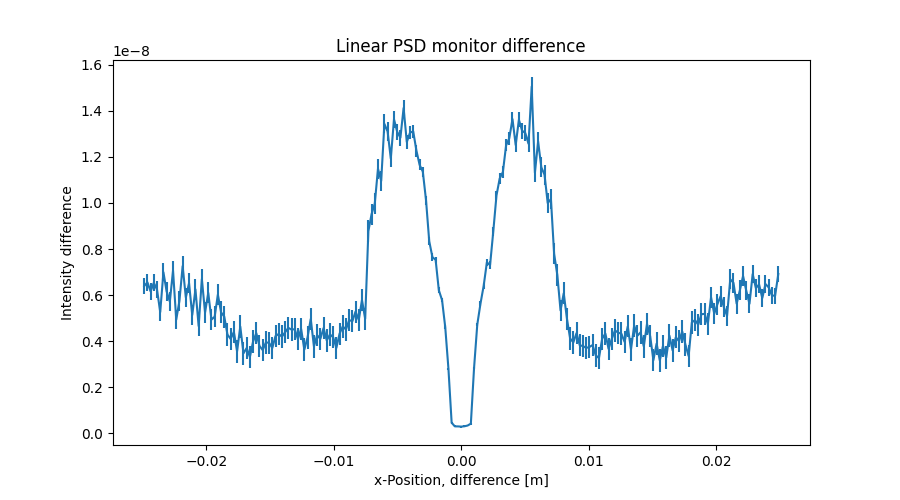

Data behind this chart, as committed beside it:
x_axis, Intensity, Error
-2.487437186000000106e-02, 6.394679526999999824e-09, 3.495984793000000236e-10
-2.462311558000000039e-02, 6.558698084000000011e-09, 3.568989744999999895e-10
-2.437185929999999973e-02, 6.160838385999999879e-09, 3.637798751000000051e-10
-2.412060301999999906e-02, 6.537980501000000100e-09, 3.704912633999999780e-10
-2.386934673000000104e-02, 6.243167671999999701e-09, 3.772732605999999820e-10
-2.361809045000000037e-02, 5.263026612000000057e-09, 3.832438413999999876e-10
-2.336683416999999971e-02, 6.994837728000000354e-09, 3.893996143000000205e-10
-2.311557788999999905e-02, 6.159362123999999822e-09, 3.957944546999999745e-10
-2.286432160999999838e-02, 5.720791675999999909e-09, 4.012680548999999863e-10
-2.261306533000000119e-02, 7.067401580999999967e-09, 4.072332128999999763e-10
-2.236180905000000052e-02, 4.934690722999999981e-09, 4.128872507999999852e-10
-2.211055275999999903e-02, 5.750761537999999636e-09, 4.176546987000000016e-10
-2.185929647999999836e-02, 7.260483076000000029e-09, 4.233792332000000252e-10
-2.160804020000000117e-02, 5.901611379000000056e-09, 4.291784711999999815e-10
-2.135678392000000050e-02, 6.522105427000000009e-09, 4.345612068000000082e-10
-2.110552763999999984e-02, 5.136268644000000005e-09, 4.393428251999999943e-10
-2.085427135999999917e-02, 6.251438469999999671e-09, 4.438171666000000110e-10
-2.060301507999999851e-02, 4.658061995000000244e-09, 4.478258645999999905e-10
-2.035175879000000049e-02, 6.699780706000000083e-09, 4.521020249000000103e-10
-2.010050250999999982e-02, 5.246864600999999770e-09, 4.565475633999999986e-10
-1.984924622999999916e-02, 6.101761379000000032e-09, 4.608363221000000015e-10
-1.959798994999999849e-02, 4.937770389999999876e-09, 4.649609882000000110e-10
-1.934673367000000130e-02, 5.064669527999999930e-09, 4.680886592000000363e-10
-1.909547739000000063e-02, 6.024290885000000207e-09, 4.715664514000000451e-10
-1.884422110999999997e-02, 5.255314535000000165e-09, 4.747280792999999592e-10
-1.859296481999999848e-02, 5.067620562000000230e-09, 4.777812691000000413e-10
-1.834170854000000128e-02, 4.289685499000000381e-09, 4.805989331999999657e-10
-1.809045226000000062e-02, 4.097513650000000179e-09, 4.819098422000000121e-10
-1.783919597999999995e-02, 4.406320206000000277e-09, 4.836557044999999859e-10
-1.758793969999999929e-02, 3.560848204999999927e-09, 4.847965473999999608e-10
-1.733668341999999862e-02, 4.638861603000000384e-09, 4.850050486999999892e-10
-1.708542714000000143e-02, 3.474802778999999863e-09, 4.848822528999999760e-10
-1.683417084999999994e-02, 3.705731122999999836e-09, 4.845356288999999563e-10
-1.658291456999999927e-02, 3.315150439999999968e-09, 4.847345058999999575e-10
-1.633165828999999861e-02, 3.990816064999999818e-09, 4.848161286999999650e-10
-1.608040201000000141e-02, 4.354772652999999894e-09, 4.849453706000000254e-10
-1.582914573000000075e-02, 3.796447335999999605e-09, 4.849131507000000472e-10
-1.557788945000000008e-02, 3.616303707000000169e-09, 4.846824444999999865e-10
-1.532663316999999942e-02, 3.950516846000000180e-09, 4.845253348000000142e-10
-1.507537687999999966e-02, 3.931411878999999719e-09, 4.845702965000000001e-10
-1.482412060000000073e-02, 3.706178154000000127e-09, 4.846569065999999753e-10
-1.457286432000000007e-02, 4.223534114999999609e-09, 4.851382047000000052e-10
-1.432160803999999940e-02, 4.315625442999999900e-09, 4.853756746999999961e-10
-1.407035176000000047e-02, 4.199022499999999807e-09, 4.849664791999999903e-10
-1.381909547999999981e-02, 4.388447972999999965e-09, 4.850039243999999831e-10
-1.356783919999999914e-02, 4.581081265999999957e-09, 4.855327582999999824e-10
-1.331658290999999938e-02, 4.505485172000000413e-09, 4.849581493000000382e-10
-1.306532663000000045e-02, 4.522118848000000259e-09, 4.845915635000000048e-10
-1.281407034999999979e-02, 4.092282743000000098e-09, 4.848729190999999710e-10
-1.256281407000000086e-02, 4.536064302000000168e-09, 4.851802570999999951e-10
-1.231155779000000020e-02, 3.635491643999999864e-09, 4.853767163999999609e-10
-1.206030150999999953e-02, 4.164417419000000329e-09, 4.850060805000000484e-10
-1.180904523000000060e-02, 4.966964092999999828e-09, 4.848966812999999944e-10
-1.155778894000000084e-02, 3.775243816999999905e-09, 4.846352338999999852e-10
-1.130653266000000018e-02, 4.265424154999999939e-09, 4.844682576999999945e-10
-1.105527637999999951e-02, 4.099492775999999664e-09, 4.849634918000000042e-10
-1.080402010000000058e-02, 4.571102771000000354e-09, 4.850901319000000426e-10
-1.055276381999999992e-02, 4.034763461000000087e-09, 4.845786502999999821e-10
-1.030150753999999926e-02, 4.294790426999999827e-09, 4.844678636000000028e-10
-1.005025126000000033e-02, 4.173902335999999725e-09, 4.848411318000000423e-10
... 139 more rows
